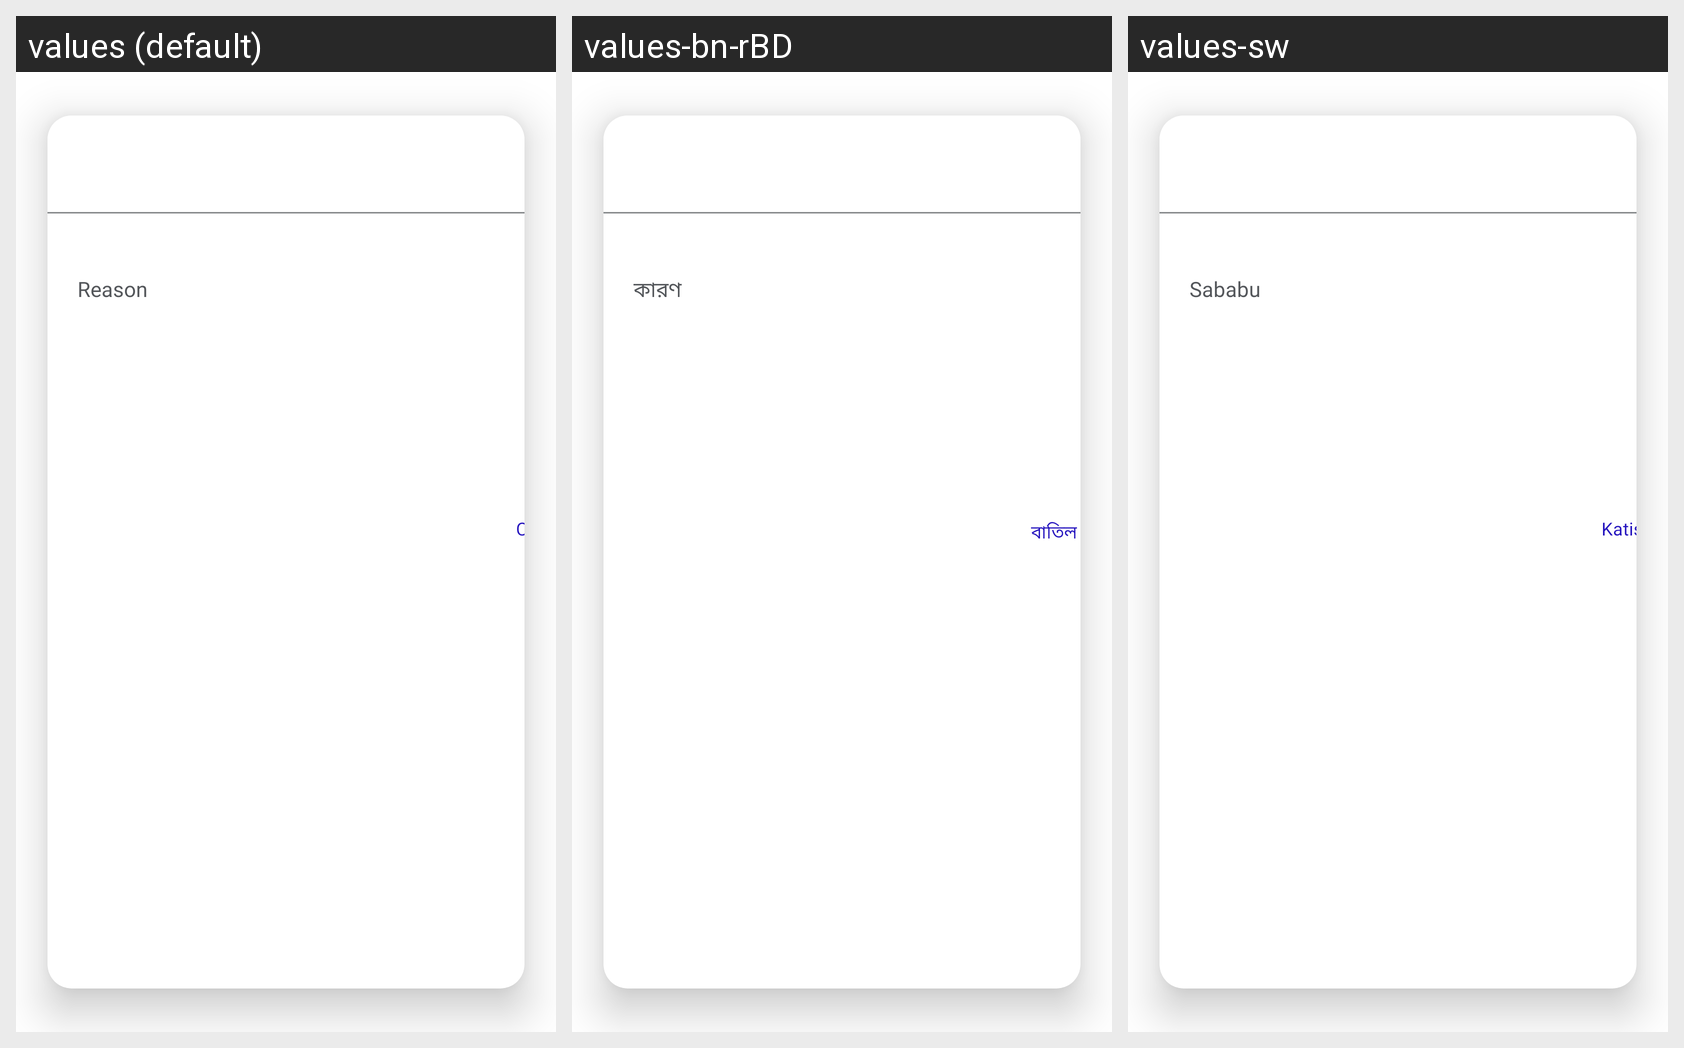

The same Android screen rendered under several of its app's locales, left to right. List the strings drawn on it with the default value and each locale's translation.
Android screen res/layout/prescription_reason_dialogue.xml rendered under 3 locales, left to right: values (default), values-bn-rBD, values-sw. Device: Nexus 5 (rendered at 1080×1920; each locale shown at half size, 540×960, under a caption strip naming it); theme Theme.Spice_sl_mobile.
Strings drawn on this screen, with the default value and each locale's value (text and hints the layout hard-codes, and strings that could not be matched under every locale, appear in the picture but are not listed):

reason
  values: Reason
  values-bn-rBD: কারণ
  values-sw: Sababu

cancel
  values: Cancel
  values-bn-rBD: বাতিল
  values-sw: Katisha
